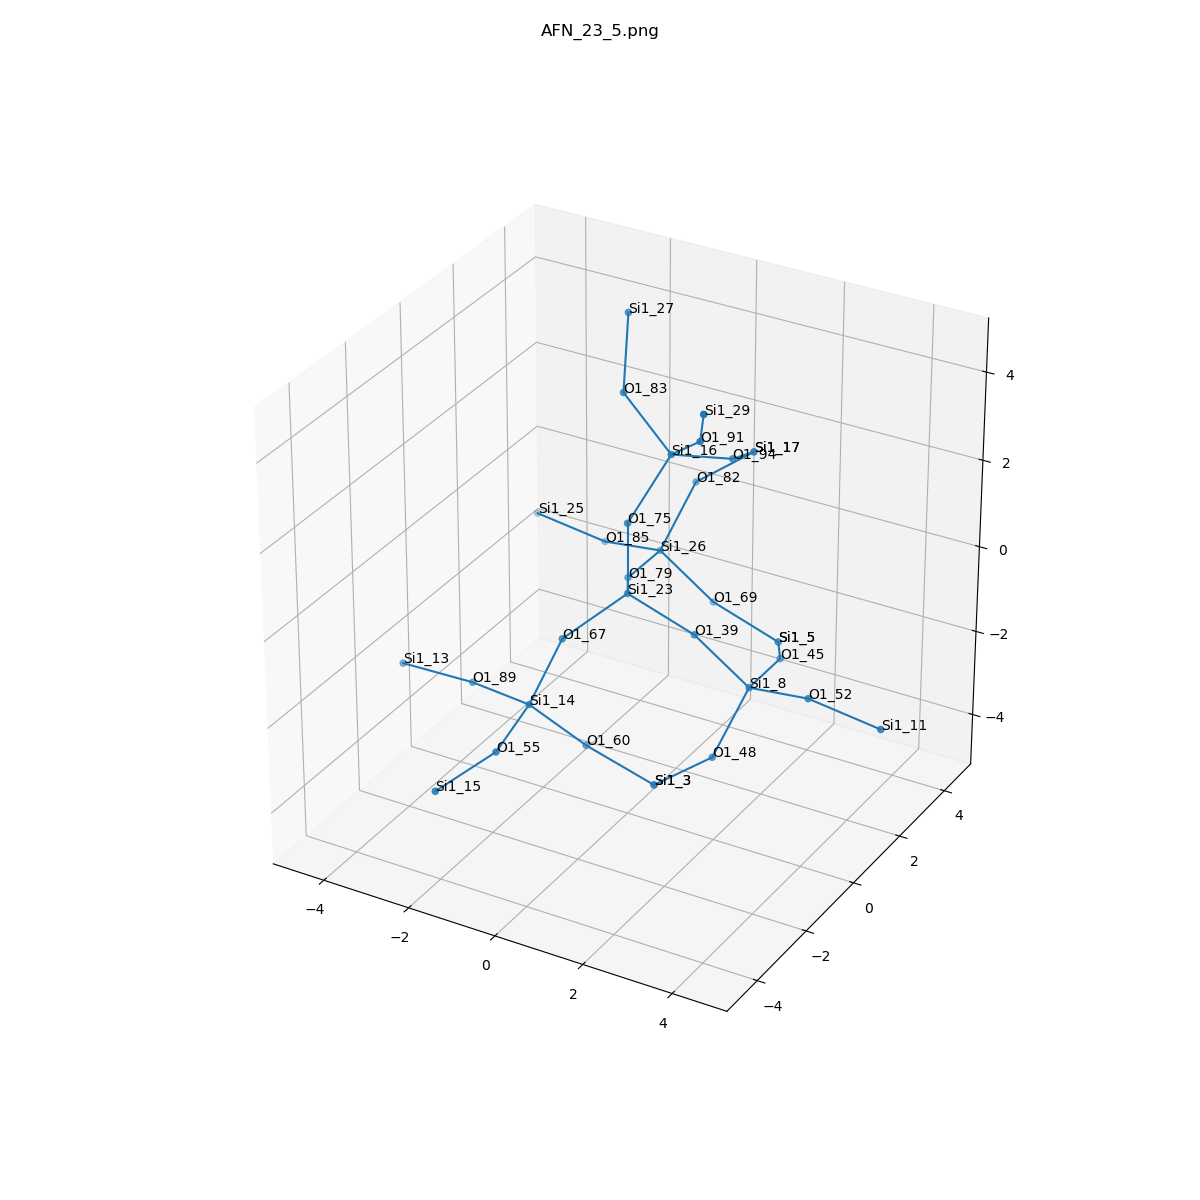

The table this chart was drawn from, first rows:
, neighbor_num, isite, atom, x, y, z, front_index
0, 0, 23, Si1, 0.0, 0.0, 0.0, 
1, 1, 75, O1, 5.551115123125783e-17, 0.0, 1.612, 0.0
2, 1, 79, O1, -0.756, 1.328, -0.508, 0.0
3, 1, 67, O1, -0.7524, -1.285, -0.6183, 0.0
4, 1, 39, O1, 1.527, 0.0, -0.5102, 0.0
5, 2, 16, Si1, 0.4387, 0.9625, 2.83, 1.0
6, 2, 26, Si1, -0.9123, 2.919, -0.6978, 2.0
7, 2, 14, Si1, -1.273, -1.721, -2.083, 3.0
8, 2, 8, Si1, 2.521, 0.4713, -1.687, 4.0
9, 3, 94, O1, 1.072, 2.332, 2.262, 5.0
10, 3, 83, O1, -0.8612, 1.33, 3.71, 5.0
11, 3, 91, O1, 1.51, 0.2039, 3.763, 5.0
12, 3, 85, O1, -2.432, 3.276, -1.088, 6.0
13, 3, 82, O1, -0.5065, 3.673, 0.6653, 6.0
14, 3, 69, O1, 0.08186, 3.39, -1.874, 6.0
15, 3, 55, O1, -1.088, -3.306, -2.293, 7.0
16, 3, 60, O1, -0.423, -0.9343, -3.203, 7.0
17, 3, 89, O1, -2.831, -1.339, -2.228, 7.0
18, 3, 52, O1, 4.041, 0.1138, -1.296, 8.0
19, 3, 45, O1, 2.365, 2.062, -1.877, 8.0
20, 3, 48, O1, 2.116, -0.2832, -3.05, 8.0
21, 4, 17, Si1, 0.762, 3.793, 1.654, 9.0
22, 4, 27, Si1, -1.227, 2.159, 5.041, 10.0
23, 4, 29, Si1, 2.098, -0.7216, 4.944, 11.0
24, 4, 25, Si1, -4.019, 3.22, -0.8283, 12.0
25, 4, 17, Si1, 0.762, 3.793, 1.654, 13.0
26, 4, 5, Si1, 1.609, 3.39, -2.385, 14.0
27, 4, 15, Si1, -1.555, -4.828, -2.53, 15.0
28, 4, 3, Si1, 0.847, -0.4023, -4.039, 16.0
29, 4, 13, Si1, -4.439, -1.414, -2.216, 17.0
30, 4, 11, Si1, 5.628, 0.1706, -1.556, 18.0
31, 4, 5, Si1, 1.609, 3.39, -2.385, 19.0
32, 4, 3, Si1, 0.847, -0.4023, -4.039, 20.0
